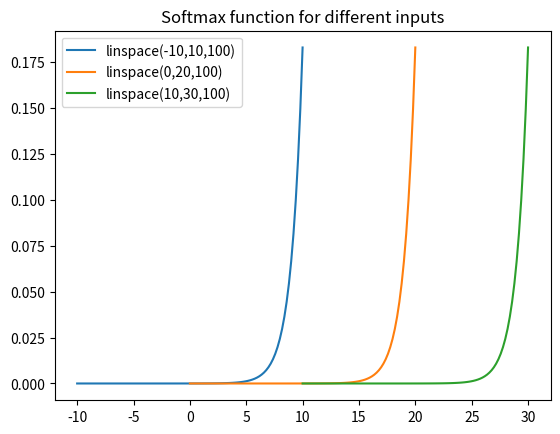

Here is the Python script that generated this plot:
import numpy as np
import matplotlib.pyplot as plt

def softmax(x):
    e_x = np.exp(x - np.max(x))  # subtract max(x) for numerical stability
    return e_x / e_x.sum(axis=0)

# Call the softmax function with different inputs
x1 = np.linspace(-10, 10, 100)
y1 = softmax(x1)

x2 = np.linspace(-10, 10, 100) + 10  # Shift to the right
y2 = softmax(x2)

x3 = np.linspace(-10, 10, 100) + 20  # Shift further to the right
y3 = softmax(x3)

# Plot the results
plt.figure()
plt.plot(x1, y1, label='linspace(-10,10,100)')
plt.plot(x2, y2, label='linspace(0,20,100)')
plt.plot(x3, y3, label='linspace(10,30,100)')
plt.title('Softmax function for different inputs')
plt.legend()
plt.show()